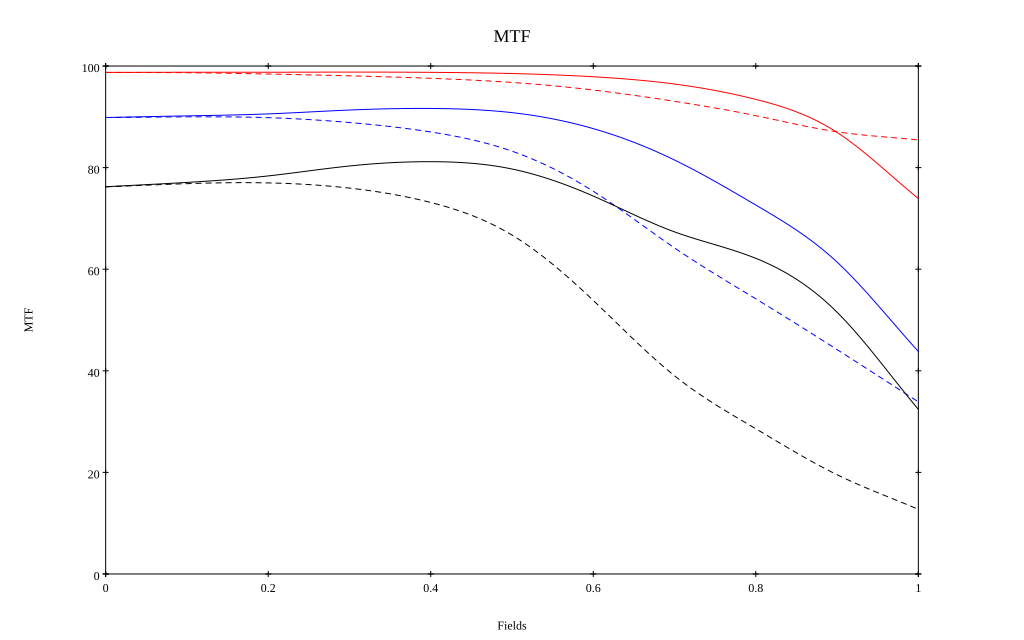

The file beside this chart, header and first rows:
, 0, 0.1, 0.2, 0.3, 0.4, 0.5, 0.6, 0.7, 0.8, 0.9, 1
10 sag, 0.987, 0.988, 0.988, 0.988, 0.988, 0.985, 0.979, 0.965, 0.934, 0.869, 0.739
10 tan, 0.987, 0.987, 0.984, 0.981, 0.976, 0.968, 0.953, 0.93, 0.902, 0.871, 0.855
30 sag, 0.899, 0.902, 0.906, 0.913, 0.916, 0.908, 0.877, 0.815, 0.726, 0.614, 0.438
30 tan, 0.899, 0.9, 0.898, 0.889, 0.87, 0.832, 0.753, 0.642, 0.542, 0.442, 0.339
50 sag, 0.762, 0.771, 0.784, 0.803, 0.812, 0.797, 0.744, 0.674, 0.621, 0.515, 0.324
50 tan, 0.762, 0.768, 0.77, 0.76, 0.731, 0.667, 0.539, 0.39, 0.286, 0.195, 0.127
